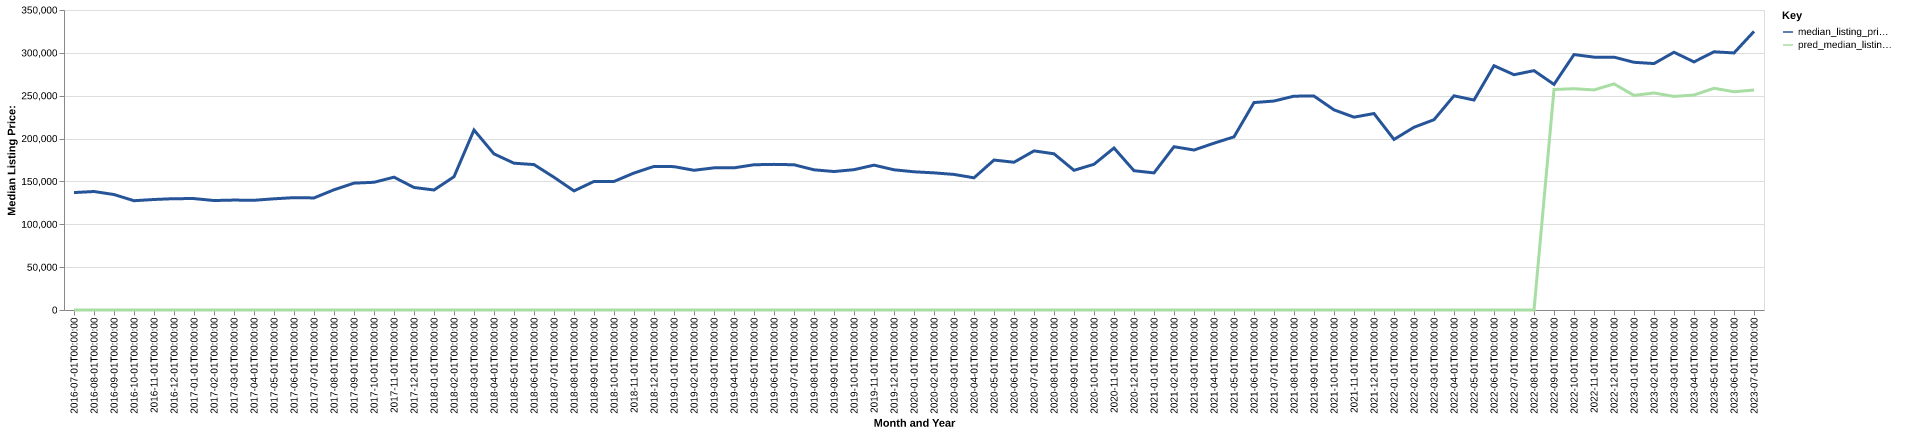

Source data for this figure (header and first rows):
date, time_idx, median_listing_price, thirty_year_interest_rate_five, month, county_name, active_listing_count, median_days_on_market, pred_median_listing_price, month_year
2016-07-01, 0, 137000, 3.72, 7, montague, tx, 113.0, 94.0, 0, Jul-2016
2016-08-01, 1, 138250, 3.73, 8, montague, tx, 121.0, 93.0, 0, Aug-2016
2016-09-01, 2, 134700, 3.66, 9, montague, tx, 124.0, 91.0, 0, Sep-2016
2016-10-01, 3, 127500, 3.64, 10, montague, tx, 126.0, 84.0, 0, Oct-2016
2016-11-01, 4, 128925, 3.66, 11, montague, tx, 118.0, 100.0, 0, Nov-2016
2016-12-01, 5, 129900, 3.48, 12, montague, tx, 117.0, 113.0, 0, Dec-2016
2017-01-01, 6, 129975, 3.45, 1, montague, tx, 115.0, 117.0, 0, Jan-2017
2017-02-01, 7, 127725, 3.5, 2, montague, tx, 115.0, 115.0, 0, Feb-2017
2017-03-01, 8, 128250, 3.52, 3, montague, tx, 110.0, 92.0, 0, Mar-2017
2017-04-01, 9, 128000, 4.03, 4, montague, tx, 113.0, 88.0, 0, Apr-2017
2017-05-01, 10, 129725, 4.32, 5, montague, tx, 118.0, 79.0, 0, May-2017
2017-06-01, 11, 131075, 4.2, 6, montague, tx, 125.0, 81.0, 0, Jun-2017
2017-07-01, 12, 130750, 4.19, 7, montague, tx, 129.0, 81.0, 0, Jul-2017
2017-08-01, 13, 140250, 4.3, 8, montague, tx, 117.0, 90.0, 0, Aug-2017
2017-09-01, 14, 148000, 4.1, 9, montague, tx, 113.0, 103.0, 0, Sep-2017
2017-10-01, 15, 149000, 4.05, 10, montague, tx, 109.0, 101.0, 0, Oct-2017
2017-11-01, 16, 154950, 3.94, 11, montague, tx, 112.0, 86.0, 0, Nov-2017
2017-12-01, 17, 142950, 4.03, 12, montague, tx, 104.0, 107.0, 0, Dec-2017
2018-01-01, 18, 140000, 3.93, 1, montague, tx, 90.0, 103.0, 0, Jan-2018
2018-02-01, 19, 155500, 3.83, 2, montague, tx, 85.0, 115.0, 0, Feb-2018
2018-03-01, 20, 210000, 3.94, 3, montague, tx, 83.0, 113.0, 0, Mar-2018
2018-04-01, 21, 182125, 3.95, 4, montague, tx, 82.0, 88.0, 0, Apr-2018
2018-05-01, 22, 171275, 3.99, 5, montague, tx, 83.0, 75.0, 0, May-2018
2018-06-01, 23, 169650, 4.15, 6, montague, tx, 85.0, 85.0, 0, Jun-2018
2018-07-01, 24, 154850, 4.4, 7, montague, tx, 84.0, 64.0, 0, Jul-2018
2018-08-01, 25, 138950, 4.46, 8, montague, tx, 91.0, 51.0, 0, Aug-2018
2018-09-01, 26, 150000, 4.58, 9, montague, tx, 84.0, 65.0, 0, Sep-2018
2018-10-01, 27, 149975, 4.66, 10, montague, tx, 89.0, 74.0, 0, Oct-2018
2018-11-01, 28, 159825, 4.62, 11, montague, tx, 84.0, 69.0, 0, Nov-2018
2018-12-01, 29, 167500, 4.54, 12, montague, tx, 82.0, 84.0, 0, Dec-2018
2019-01-01, 30, 167250, 4.6, 1, montague, tx, 78.0, 91.0, 0, Jan-2019
2019-02-01, 31, 163000, 4.72, 2, montague, tx, 74.0, 89.0, 0, Feb-2019
2019-03-01, 32, 165857, 4.9, 3, montague, tx, 72.0, 86.0, 0, Mar-2019
2019-04-01, 33, 165857, 4.94, 4, montague, tx, 76.0, 80.0, 0, Apr-2019
2019-05-01, 34, 169450, 4.75, 5, montague, tx, 77.0, 70.0, 0, May-2019
2019-06-01, 35, 169900, 4.51, 6, montague, tx, 77.0, 66.0, 0, Jun-2019
2019-07-01, 36, 169450, 4.41, 7, montague, tx, 83.0, 74.0, 0, Jul-2019
2019-08-01, 37, 163564, 4.41, 8, montague, tx, 85.0, 75.0, 0, Aug-2019
2019-09-01, 38, 161559, 4.2, 9, montague, tx, 83.0, 77.0, 0, Sep-2019
2019-10-01, 39, 163723, 4.14, 10, montague, tx, 77.0, 79.0, 0, Oct-2019
2019-11-01, 40, 169000, 3.84, 11, montague, tx, 69.0, 78.0, 0, Nov-2019
2019-12-01, 41, 163575, 3.81, 12, montague, tx, 64.0, 78.0, 0, Dec-2019
2020-01-01, 42, 161250, 3.75, 1, montague, tx, 59.0, 78.0, 0, Jan-2020
2020-02-01, 43, 160000, 3.73, 2, montague, tx, 65.0, 54.0, 0, Feb-2020
2020-03-01, 44, 158175, 3.78, 3, montague, tx, 73.0, 49.0, 0, Mar-2020
2020-04-01, 45, 154225, 3.75, 4, montague, tx, 85.0, 56.0, 0, Apr-2020
2020-05-01, 46, 174950, 3.74, 5, montague, tx, 83.0, 63.0, 0, May-2020
2020-06-01, 47, 172375, 3.72, 6, montague, tx, 65.0, 78.0, 0, Jun-2020
2020-07-01, 48, 185625, 3.49, 7, montague, tx, 63.0, 82.0, 0, Jul-2020
2020-08-01, 49, 182250, 3.65, 8, montague, tx, 57.0, 67.0, 0, Aug-2020
2020-09-01, 50, 162966, 3.33, 9, montague, tx, 52.0, 52.0, 0, Sep-2020
2020-10-01, 51, 170000, 3.28, 10, montague, tx, 43.0, 61.0, 0, Oct-2020
2020-11-01, 52, 189000, 3.21, 11, montague, tx, 46.0, 58.0, 0, Nov-2020
2020-12-01, 53, 162500, 3.07, 12, montague, tx, 43.0, 56.0, 0, Dec-2020
2021-01-01, 54, 159950, 2.99, 1, montague, tx, 35.0, 61.0, 0, Jan-2021
2021-02-01, 55, 190500, 2.93, 2, montague, tx, 27.0, 58.0, 0, Feb-2021
2021-03-01, 56, 186625, 2.88, 3, montague, tx, 20.0, 49.0, 0, Mar-2021
2021-04-01, 57, 194625, 2.84, 4, montague, tx, 22.0, 25.0, 0, Apr-2021
2021-05-01, 58, 202000, 2.71, 5, montague, tx, 18.0, 35.0, 0, May-2021
2021-06-01, 59, 242000, 2.79, 6, montague, tx, 29.0, 30.0, 0, Jun-2021
... 25 more rows
